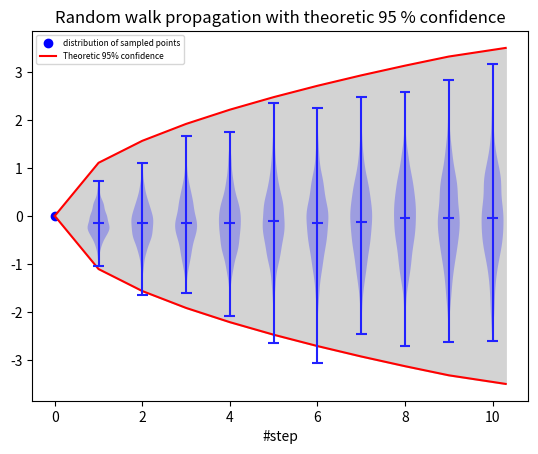

Here is the Python script that generated this plot: (Note: this script raises an exception after producing the figure.)
'''Evaluation of the propagation algorithm: Propagate theoretic exact values'''

import numpy as np
import matplotlib.pyplot as plt

#get initial point we want to propagate
X=0
#predict mean&var of initial point
mean_1=np.random.normal(X,0.3162)

#initialize dictionaries to track history
K_d={}
MEAN_d={}
X_hist_d={}

#append initial point to history
X_hist_d["hist{0}".format(0)]=[np.array(X)]
MEAN_d["mean{0}".format(0)]=[mean_1]

# number of sampling points per step
n_samples=1000
#number of steps propagating into the future
n_steps=10

for n in range(1,n_steps+1):   
        #initialize new history index
        K=[]
        MEAN=[]
        
        for j in range(1,n_samples+1,1):
            #sample random integer to get index
            if n==1:
                k=0
            else:
                k=np.random.randint(n_samples)
            
            #get mean, var and history of sampled index
            u=MEAN_d["mean{0}".format(n-1)][k]
            
                 
            #sample new point
            k2=np.random.normal(u,0.3162)
            k2=np.array(k2).reshape(1,)
            K.append(k2)
            
            #create history of prediction mode using new sampled point and old history
            
            #Use new history to predict new mean and var
            mean_2=k2
            
            #append new history to list and predicted mean&var of sampled point
            
            MEAN.append(mean_2)

               
        #append new history to dictionnaries
        K_d["K{0}".format(n)]=np.array(K)
        MEAN_d["mean{0}".format(n)]=np.array(MEAN)

        #X_hist_d["hist{0}".format(n)]=np.array(X_hist)    
        print('step done:', n)

#plotting
#define X-Axis points        
W={}       
for i in range(1,n_steps+1):
    
        W['w{0}'.format(i)]=np.full((n_samples),i)
        
w=np.full((),0)  

#plot initial starting point with errorbar

X_initial=0
plt.scatter(w,X_initial,color='blue',label='distribution of sampled points')

#boundaries
bound1=[0]
bound2=[0]
var1=[]
x=[0,1,2,3,4,5,6,7,8,9,10.3]
for i in range(1,n_steps+1):
    
    initial_var=0.1
    var=i*initial_var
    var1.append(var)
    std=var**0.5
    bound=3.5*std
    bound1.append(X_initial+bound)
    bound2.append(X_initial-bound)
    
plt.plot(x,bound1,color='red',label='Theoretic 95% confidence')
plt.plot(x,bound2,color='red')
plt.fill_between(x,bound1,bound2,color='lightgrey')


for i in range(1,n_steps+1):
    pos=[i]
    violin=plt.violinplot(K_d['K{0}'.format(i)].reshape(len(K_d['K{0}'.format(i)])),pos,showmeans = True)
    #print('variance of step:',i,' is:', K_d['K{0}'.format(i)].reshape(len(K_d['K{0}'.format(i)])).var())
    for pc in [violin['cbars'],violin['cmins'],violin['cmaxes'],violin['cmeans']]:
        pc.set_edgecolor('#2222ff')
    for pc in violin['bodies']:
        pc.set_facecolor('#2222ff')
                      
plt.grid(False)
plt.xlabel('#step')
plt.title('Random walk propagation with theoretic 95 % confidence')
plt.legend(loc=2,prop={'size': 6})
plt.savefig('./Figures/RWpropexact.pdf')
